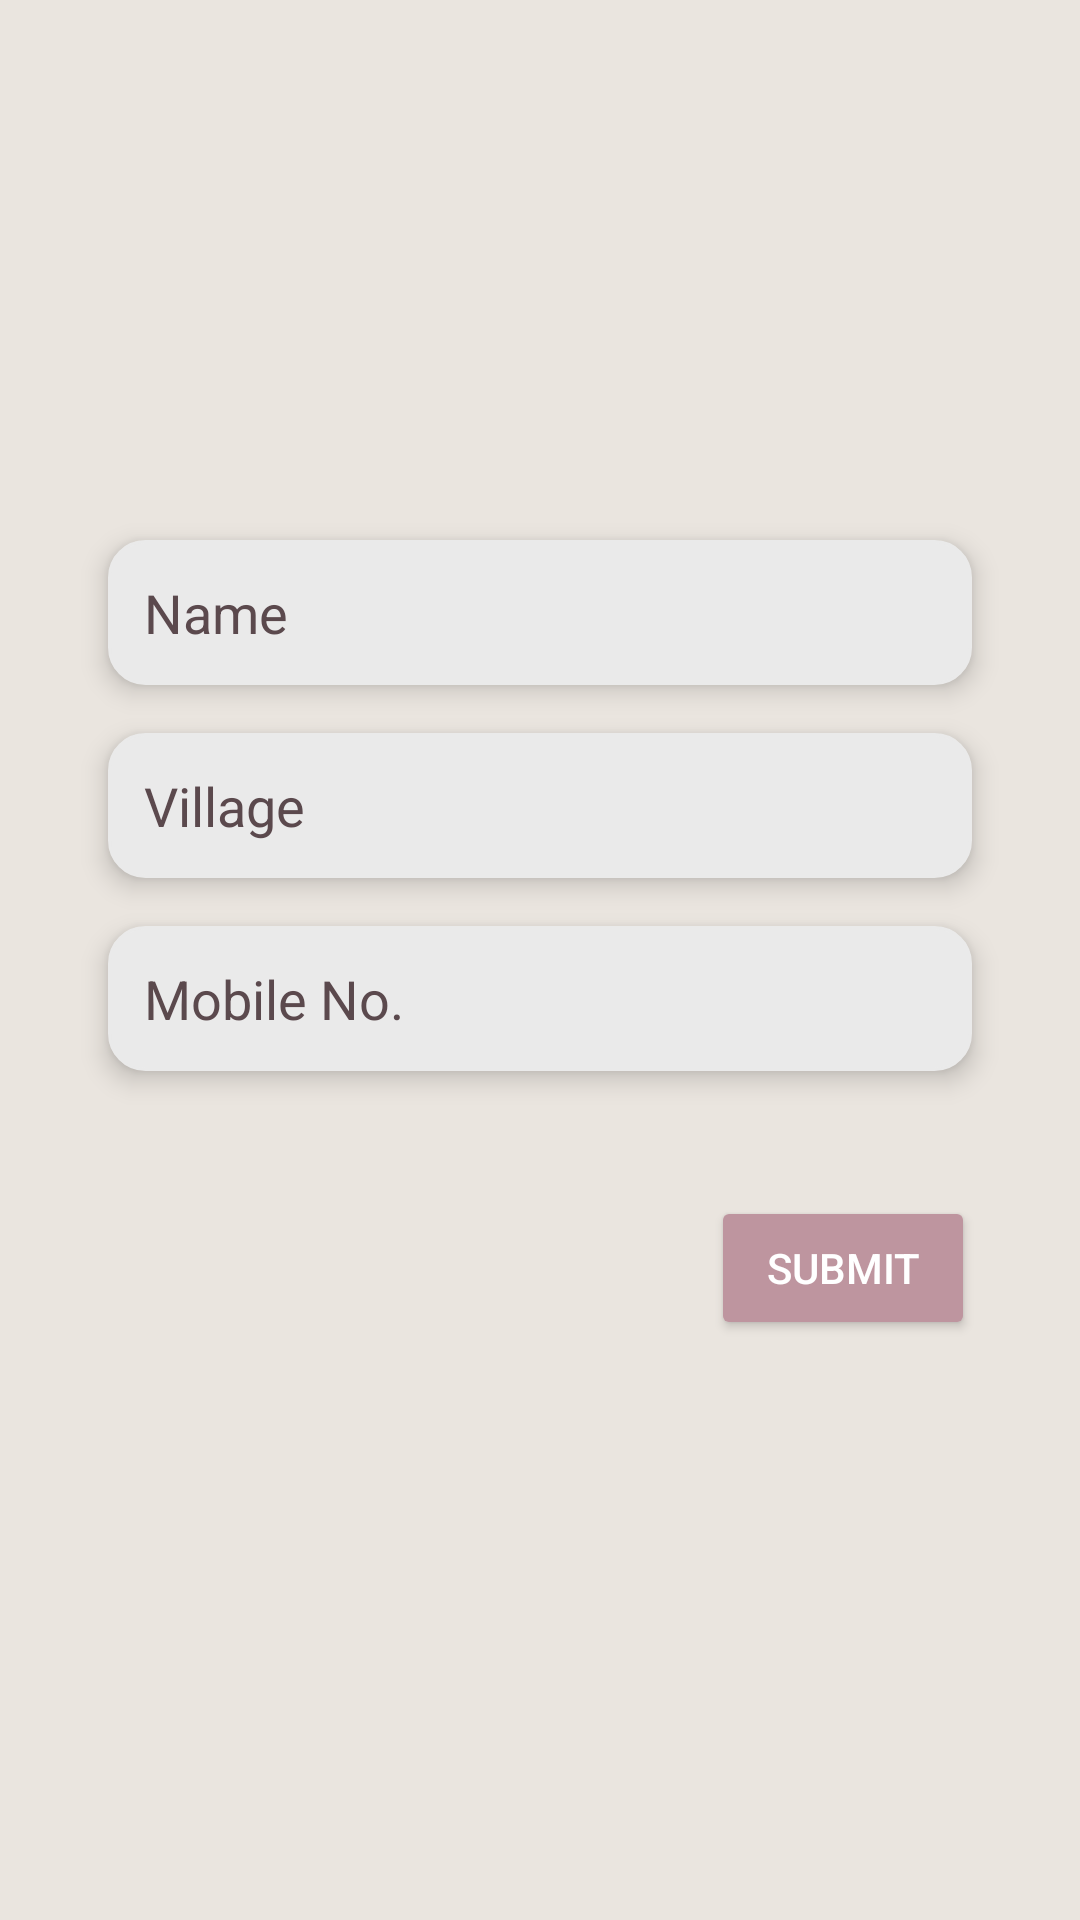

Write the Android layout XML for this screen, with the resource values it uses.
<!-- AndroidManifest.xml: application theme Theme.SoilTest -->
<!-- res/layout/add_farmer.xml -->
<?xml version="1.0" encoding="utf-8"?>
<androidx.constraintlayout.widget.ConstraintLayout xmlns:android="http://schemas.android.com/apk/res/android"
    xmlns:app="http://schemas.android.com/apk/res-auto"
    xmlns:tools="http://schemas.android.com/tools"
    android:layout_width="match_parent"
    android:layout_height="match_parent"
    android:background="@color/app_bg"
    android:scrollbars="vertical">

    <EditText
        android:id="@+id/name_edit"
        android:layout_width="0dp"
        android:layout_height="wrap_content"
        android:layout_marginTop="180dp"
        android:background="@drawable/edit_text_background"
        android:backgroundTint="@color/edit_text_background"
        android:elevation="5dp"
        android:fontFamily="sans-serif"
        android:hint="Name"
        android:inputType="text"
        android:padding="12dp"
        android:textColor="@color/text_clr"
        android:textColorHint="@color/text_clr"
        app:layout_constraintEnd_toEndOf="parent"
        app:layout_constraintStart_toStartOf="parent"
        app:layout_constraintTop_toTopOf="parent"
        app:layout_constraintWidth_percent="0.8" />

    <Button
        android:id="@+id/u_data"
        android:layout_width="wrap_content"
        android:layout_height="wrap_content"
        android:backgroundTint="@color/btn_clr"
        android:elevation="5dp"
        android:text="Submit"
        android:textColor="@color/card_background"
        app:layout_constraintBottom_toBottomOf="parent"
        app:layout_constraintEnd_toEndOf="parent"
        app:layout_constraintHorizontal_bias="0.871"
        app:layout_constraintStart_toStartOf="parent"
        app:layout_constraintTop_toBottomOf="@+id/mobile_text"
        app:layout_constraintVertical_bias="0.177" />

    <EditText
        android:id="@+id/mobile_text"
        android:layout_width="0dp"
        android:layout_height="wrap_content"
        android:layout_marginTop="16dp"
        android:background="@drawable/edit_text_background"
        android:backgroundTint="@color/edit_text_background"
        android:elevation="5dp"
        android:fontFamily="sans-serif"
        android:hint="Mobile No."
        android:inputType="phone"
        android:padding="12dp"
        android:textColor="@color/text_clr"
        android:textColorHint="@color/text_clr"
        app:layout_constraintEnd_toEndOf="parent"
        app:layout_constraintStart_toStartOf="parent"
        app:layout_constraintTop_toBottomOf="@+id/address_edit"
        app:layout_constraintWidth_percent="0.8" />

    <EditText
        android:id="@+id/address_edit"
        android:layout_width="0dp"
        android:layout_height="wrap_content"
        android:layout_marginTop="16dp"
        android:background="@drawable/edit_text_background"
        android:backgroundTint="@color/edit_text_background"
        android:elevation="5dp"
        android:fontFamily="sans-serif"
        android:hint="Village"
        android:inputType="text"
        android:padding="12dp"
        android:textColor="@color/text_clr"
        android:textColorHint="@color/text_clr"
        app:layout_constraintEnd_toEndOf="parent"
        app:layout_constraintStart_toStartOf="parent"
        app:layout_constraintTop_toBottomOf="@+id/name_edit"
        app:layout_constraintWidth_percent="0.8" />

</androidx.constraintlayout.widget.ConstraintLayout>
<!-- resources referenced by this layout -->
<resources>
  <color name="app_bg">#EAE5DF</color>
  <color name="btn_clr">#BE959F</color>
  <color name="card_background">#FFFFFF</color>
  <color name="edit_text_background">#EAEAEA</color>
  <color name="text_clr">#5b494d</color>
  <!-- drawable edit_text_background (drawable) -->
  <shape xmlns:android="http://schemas.android.com/apk/res/android"
      android:shape="rectangle">
      <corners android:radius="12dp" />
      <solid android:color="@color/edit_text_background" />
      <stroke
          android:width="1dp"
          android:color="@color/stroke_color" />
  </shape>
  <style name="Theme.SoilTest" parent="Base.Theme.SoilTest" />
  <color name="stroke_color">#CCCCCC</color>
  <style name="Base.Theme.SoilTest" parent="Theme.Material3.DayNight.NoActionBar">
          
           <item name="colorPrimary">@color/app_bg</item>
      </style>
</resources>
